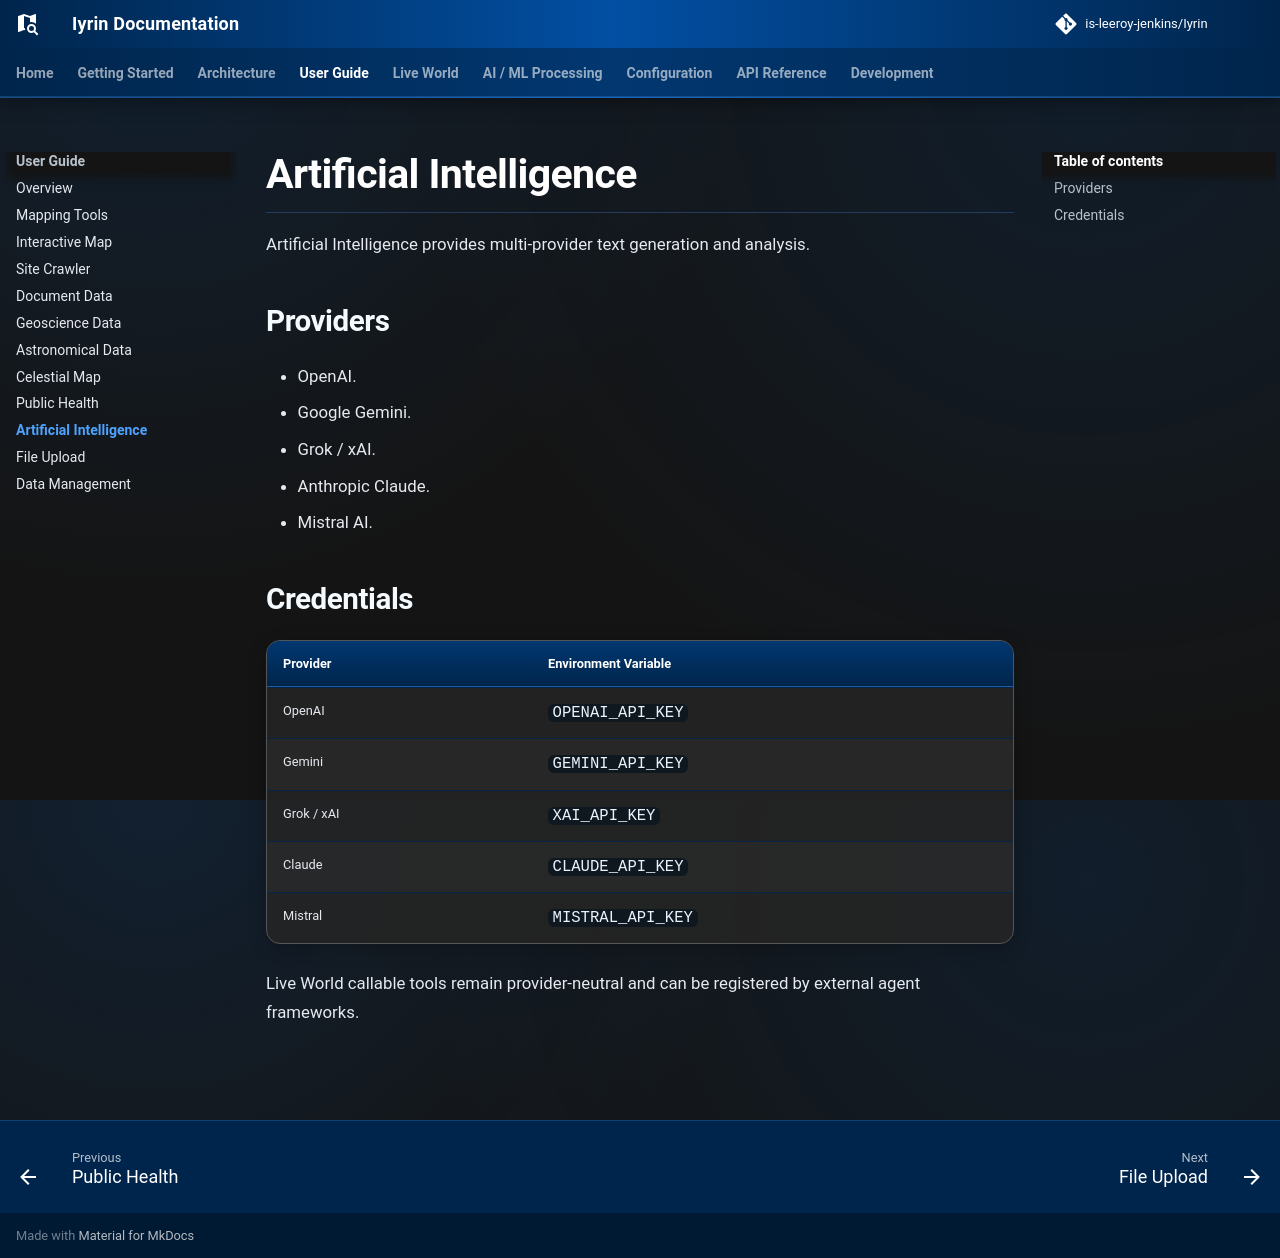

repository: is-leeroy-jenkins/Iyrin · page: user-guide/artificial-intelligence/index.html · generator: mkdocs

# Artificial Intelligence

Artificial Intelligence provides multi-provider text generation and analysis.

## Providers

- OpenAI.
- Google Gemini.
- Grok / xAI.
- Anthropic Claude.
- Mistral AI.

## Credentials

| Provider | Environment Variable |
|---|---|
| OpenAI | `OPENAI_API_KEY` |
| Gemini | `GEMINI_API_KEY` |
| Grok / xAI | `XAI_API_KEY` |
| Claude | `CLAUDE_API_KEY` |
| Mistral | `MISTRAL_API_KEY` |

Live World callable tools remain provider-neutral and can be registered by external agent frameworks.
